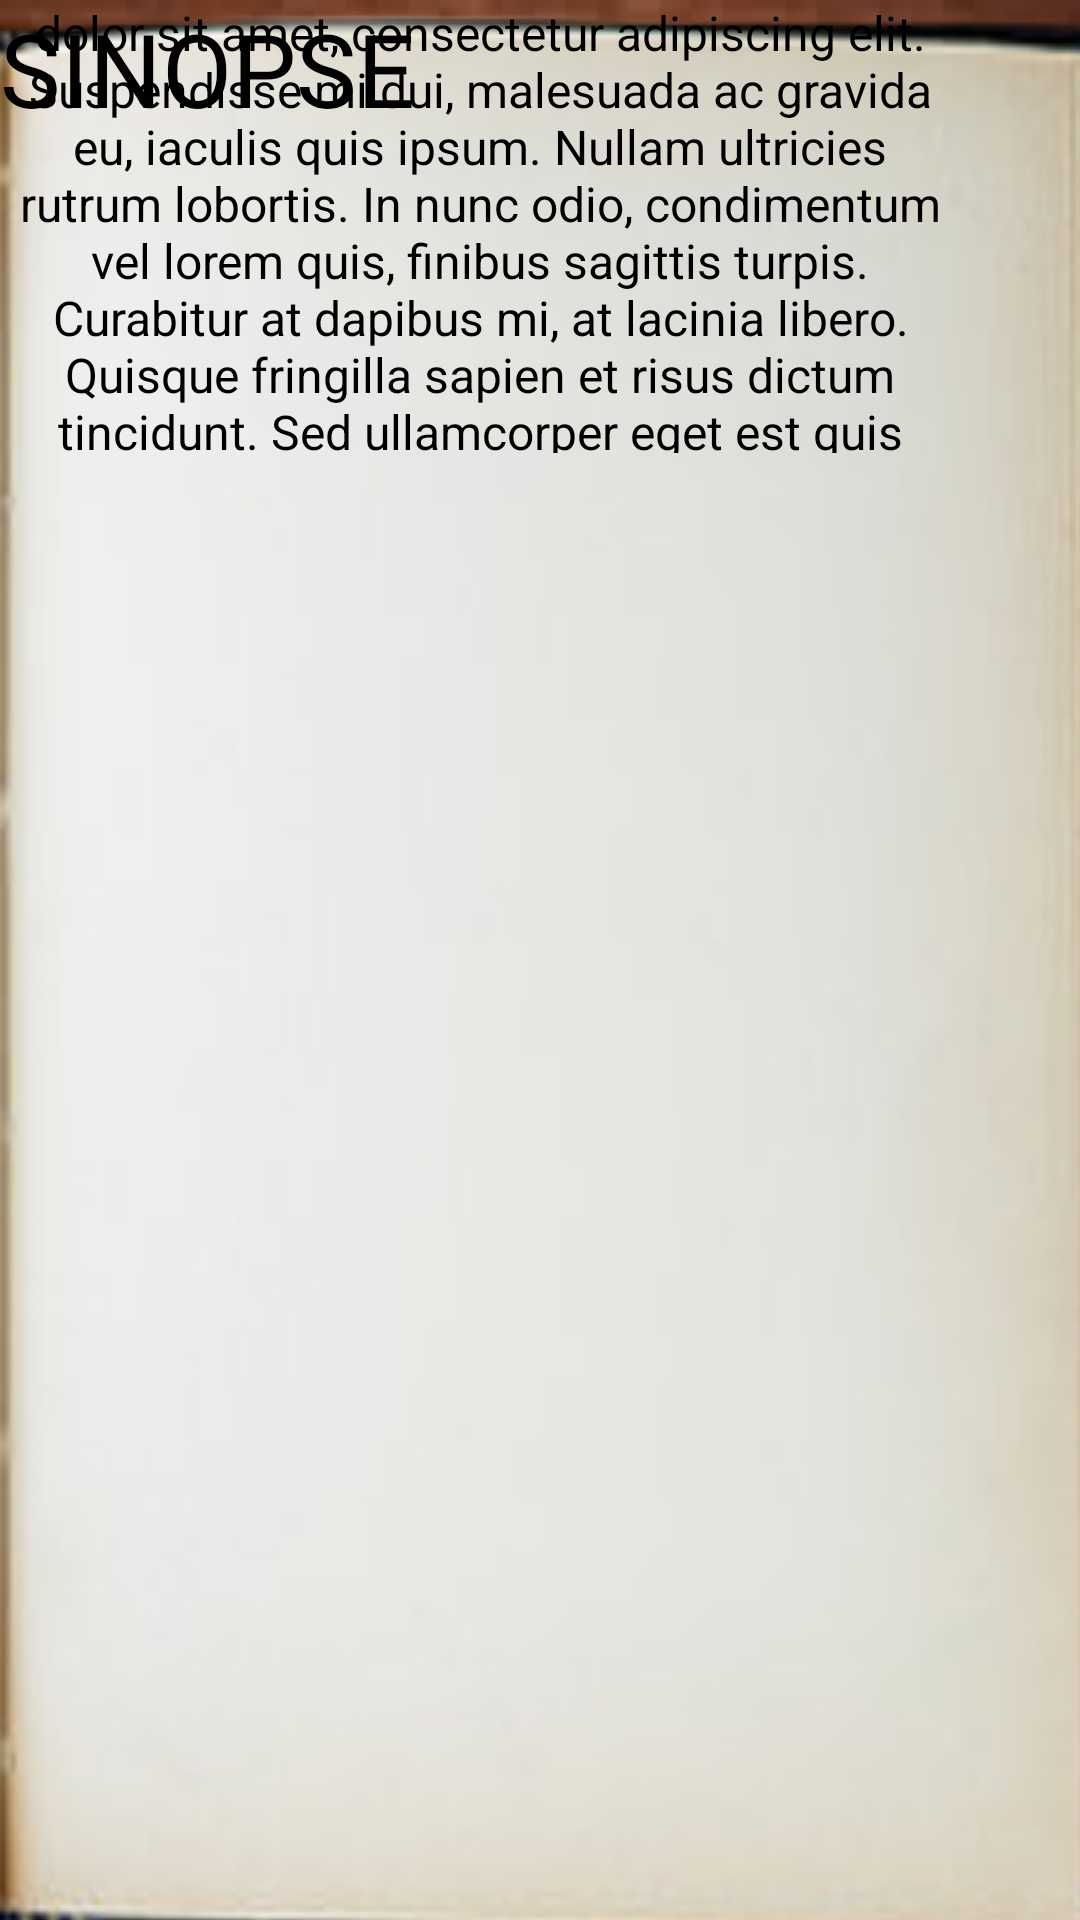

This screen was rendered from an Android layout file. Write that file and the resources it references.
<!-- AndroidManifest.xml: application theme Theme.Solitaria -->
<!-- res/layout/activity_testecaps.xml -->
<?xml version="1.0" encoding="utf-8"?>
<androidx.constraintlayout.widget.ConstraintLayout xmlns:android="http://schemas.android.com/apk/res/android"
    xmlns:app="http://schemas.android.com/apk/res-auto"
    xmlns:tools="http://schemas.android.com/tools"
    android:id="@+id/main"
    android:layout_width="match_parent"
    android:layout_height="match_parent"
    android:background="@drawable/table"
    tools:context=".testecaps">

    <androidx.constraintlayout.widget.ConstraintLayout
        android:layout_width="413dp"
        android:layout_height="655dp"
        android:background="@drawable/book"
        tools:layout_editor_absoluteY="76dp">

        <androidx.constraintlayout.widget.ConstraintLayout
            android:layout_width="359dp"
            android:layout_height="593dp"
            tools:layout_editor_absoluteY="32dp">

            <TextView
                android:id="@+id/textView"
                android:layout_width="wrap_content"
                android:layout_height="wrap_content"
                android:layout_weight="1"
                android:baselineAligned="false"
                android:text="SINOPSE"
                android:textAlignment="center"
                android:textColor="#000000"
                android:textSize="34sp"
                tools:layout_editor_absoluteX="110dp"
                tools:layout_editor_absoluteY="43dp" />

            <TextView
                android:layout_width="320dp"
                android:layout_height="151dp"
                android:layout_weight="1"
                android:baselineAligned="false"
                android:text="dolor sit amet, consectetur adipiscing elit. Suspendisse mi dui, malesuada ac gravida eu, iaculis quis ipsum. Nullam ultricies rutrum lobortis. In nunc odio, condimentum vel lorem quis, finibus sagittis turpis. Curabitur at dapibus mi, at lacinia libero. Quisque fringilla sapien et risus dictum tincidunt. Sed ullamcorper eget est quis laoreet. Praesent ac metus id enim venenatis posuere eget vel tellus."
                android:textAlignment="center"
                android:textColor="#000000"
                android:textSize="16sp"
                tools:layout_editor_absoluteX="19dp"
                tools:layout_editor_absoluteY="120dp" />
        </androidx.constraintlayout.widget.ConstraintLayout>

    </androidx.constraintlayout.widget.ConstraintLayout>
</androidx.constraintlayout.widget.ConstraintLayout>
<!-- resources referenced by this layout -->
<resources>
  <!-- drawable book: png bitmap (drawable, 194598 bytes) -->
  <!-- drawable table: jpg bitmap (drawable, 3982 bytes) -->
  <style name="Theme.Solitaria" parent="Base.Theme.Solitaria" />
  <style name="Base.Theme.Solitaria" parent="Theme.Material3.DayNight.NoActionBar">
          
          
      </style>
</resources>
